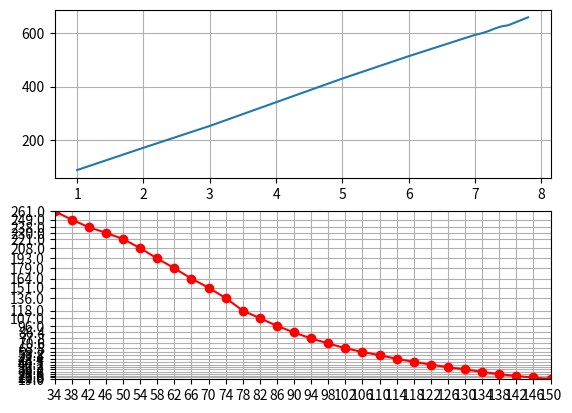

This chart was generated by the following Python code:
import matplotlib.pyplot as plt
import numpy as np

I = [ 1 ,    2 ,     3 ,   4 ,  5 ,   6 ,   7 ,  7.1 , 7.2 , 7.3 , 7.4 , 7.5,7.7 ,7.8]
V = [ 86.3 , 170 , 252 , 341 ,430 , 514 , 594 ,600,  608 ,  618,  626 , 630  ,650,660]

T = [34, 38 ,42, 46, 50, 54, 58, 62, 66,  70,  74,78, 82,  86, 90,  94,   98,  102, 106, 110, 114, 118  ,122, 126, 130, 134, 138, 142, 146, 150]
Vt= [261,249,238,230,221,208,193,179,164, 151, 136 ,118,107,96, 86.4,77.8, 70.6,63.8,58.2,53.8,48.4,44.1,40.2,36.3,33.2,29.6,26.5,23.6,21.6,19.0]
vv=[107,96, 86.4,77.8, 70.6,63.8,58.2,53.8,48.4,44.1,40.2,36.3,33.2,29.6,26.5,23.6,21.6,19.0]
tt=[82,  86, 90,  94,   98,  102, 106, 110, 114, 118  ,122, 126, 130, 134, 138, 142, 146, 150]
"""
plt.subplot(2,1,1)
plt.scatter(I,V)
plt.plot(I,V)
plt.subplot(2,1,2)
plt.scatter(tt,vv)
plt.grid(True)
plt.plot(tt,vv)
plt.show()
"""
fig = plt.figure()
gx = fig.add_subplot(211)
gx.plot(I,V)
gx.grid(True)
ax = fig.add_subplot(212)
ax.plot(T,Vt, 'ro-')
ax.margins(x=0, y=0)
grid_points = T
ygrid= Vt
ax.xaxis.set_ticks(grid_points)
ax.yaxis.set_ticks(ygrid)
ax.grid(True)
plt.show()
print(len(T))